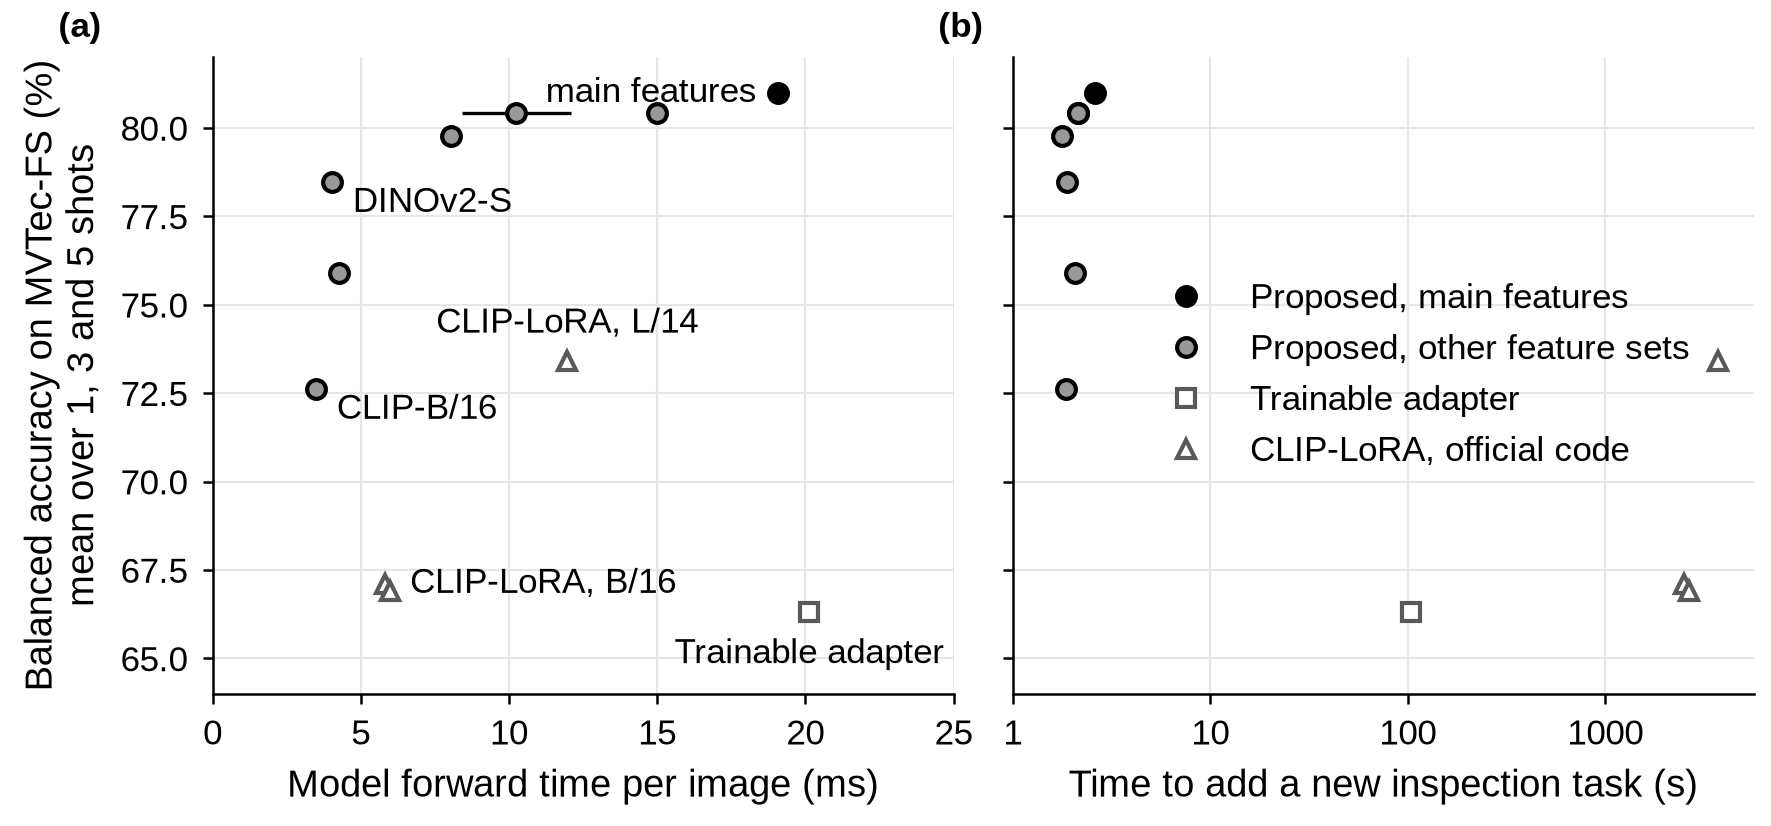

Source data for this figure (header and first rows):
configuration, ba_mean_over_K_pct, forward_ms_pass1, forward_ms_pass2, new_task_s_pass1, new_task_s_pass2
Proposed, main features, 80.99, 18.99, 19.14, 2.54, 2.69
Proposed, CLIP-L/14 only, 80.43, 14.98, 14.99, 1.88, 2.4
Proposed, CLIP-L/14 only, half precision, 80.43, 12.08, 8.416, 2.14, 2.12
Proposed, DINOv2-B, 79.76, 8.017, 8.057, 1.81, 1.76
Proposed, DINOv2-S, 78.47, 4.029, 4.032, 1.79, 1.96
Proposed, CLIP-B/16 at 336 px, 75.9, 4.585, 3.929, 2.25, 1.86
Proposed, CLIP-B/16 at 224 px, 72.62, 3.505, 3.475, 1.7, 1.99
Trainable adapter, 66.3, 20.1, 20.17, 104.7, 103.1
CLIP-LoRA, B/16 at 224 px, 67.11, 5.823, 5.816, 2493, 2495
CLIP-LoRA, B/16 at 336 px, 66.91, 6.05, 5.924, 2634, 2645
CLIP-LoRA, L/14 at 336 px, 73.41, 12.04, 11.89, 3611, 3841
